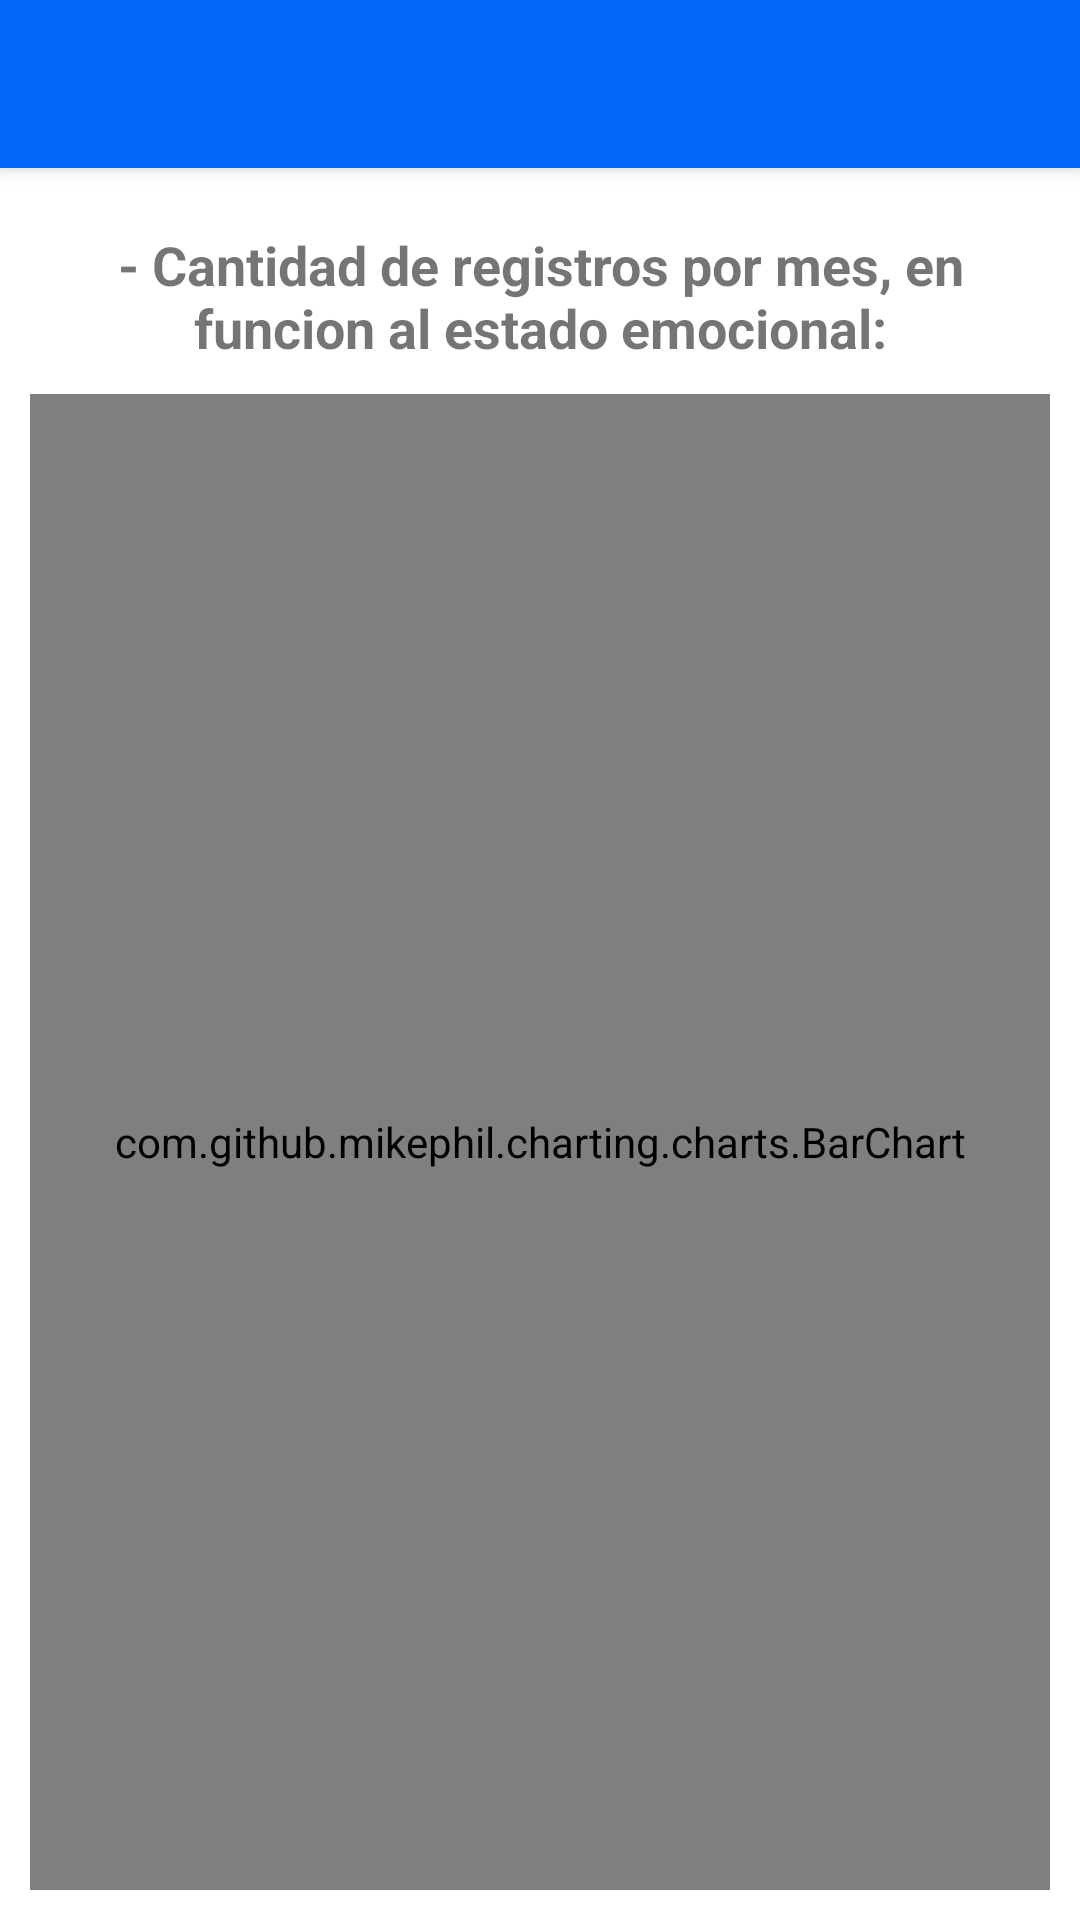

Write the Android layout XML for this screen, with the resource values it uses.
<!-- AndroidManifest.xml: application theme Theme.EmotiZone -->
<!-- res/layout/activity_stacked_bar_chart.xml -->
<?xml version="1.0" encoding="utf-8"?>
<RelativeLayout xmlns:android="http://schemas.android.com/apk/res/android"
    xmlns:app="http://schemas.android.com/apk/res-auto"
    xmlns:tools="http://schemas.android.com/tools"
    android:layout_width="match_parent"
    android:layout_height="match_parent"
    tools:context=".StackedBarChartActivity">
    <LinearLayout
        android:layout_width="match_parent"
        android:layout_height="match_parent"
        android:orientation="vertical">
        <androidx.appcompat.widget.Toolbar
            android:id="@+id/toolbarstackedbarchart"
            android:layout_width="match_parent"
            android:layout_height="?attr/actionBarSize"
            android:background="?attr/colorPrimary"
            android:elevation="4dp"
            android:theme="@style/ThemeOverlay.AppCompat.Dark.ActionBar"
            app:popupTheme="@style/ThemeOverlay.AppCompat.Light"/>
        <LinearLayout
            android:layout_width="match_parent"
            android:layout_height="match_parent"
            android:padding="10dp"
            android:orientation="vertical">
            <TextView
                android:layout_width="match_parent"
                android:layout_height="wrap_content"
                android:text="- Cantidad de registros por mes, en funcion al estado emocional:"
                android:gravity="center"
                android:layout_centerHorizontal="true"
                android:layout_marginTop="10dp"
                android:layout_marginBottom="10dp"
                android:textSize="18sp"  android:textStyle="bold"/>
            <com.github.mikephil.charting.charts.BarChart
                android:id="@+id/stackedBarChart"
                android:layout_width="match_parent"
                android:layout_height="match_parent"/>
        </LinearLayout>
    </LinearLayout>
</RelativeLayout>
<!-- resources referenced by this layout -->
<resources>
  <style name="Theme.EmotiZone" parent="Base.Theme.EmotiZone" />
  <style name="Base.Theme.EmotiZone" parent="Theme.MaterialComponents.DayNight.NoActionBar">
          
          
          
          
          <item name="colorPrimary">@color/BlueNormal</item>
          <item name="colorPrimaryVariant">@color/BlueNormal</item>
          <item name="colorOnPrimary">@color/white</item>
          
          <item name="colorSecondary">@color/teal_200</item>
          <item name="colorSecondaryVariant">@color/teal_700</item>
          <item name="colorOnSecondary">@color/black</item>
          
          <item name="android:statusBarColor">?attr/colorPrimaryVariant</item>
      </style>
  <color name="BlueNormal">#0367fb</color>
  <color name="white">#FFFFFFFF</color>
  <color name="teal_200">#FF03DAC5</color>
  <color name="teal_700">#FF018786</color>
  <color name="black">#FF000000</color>
</resources>
